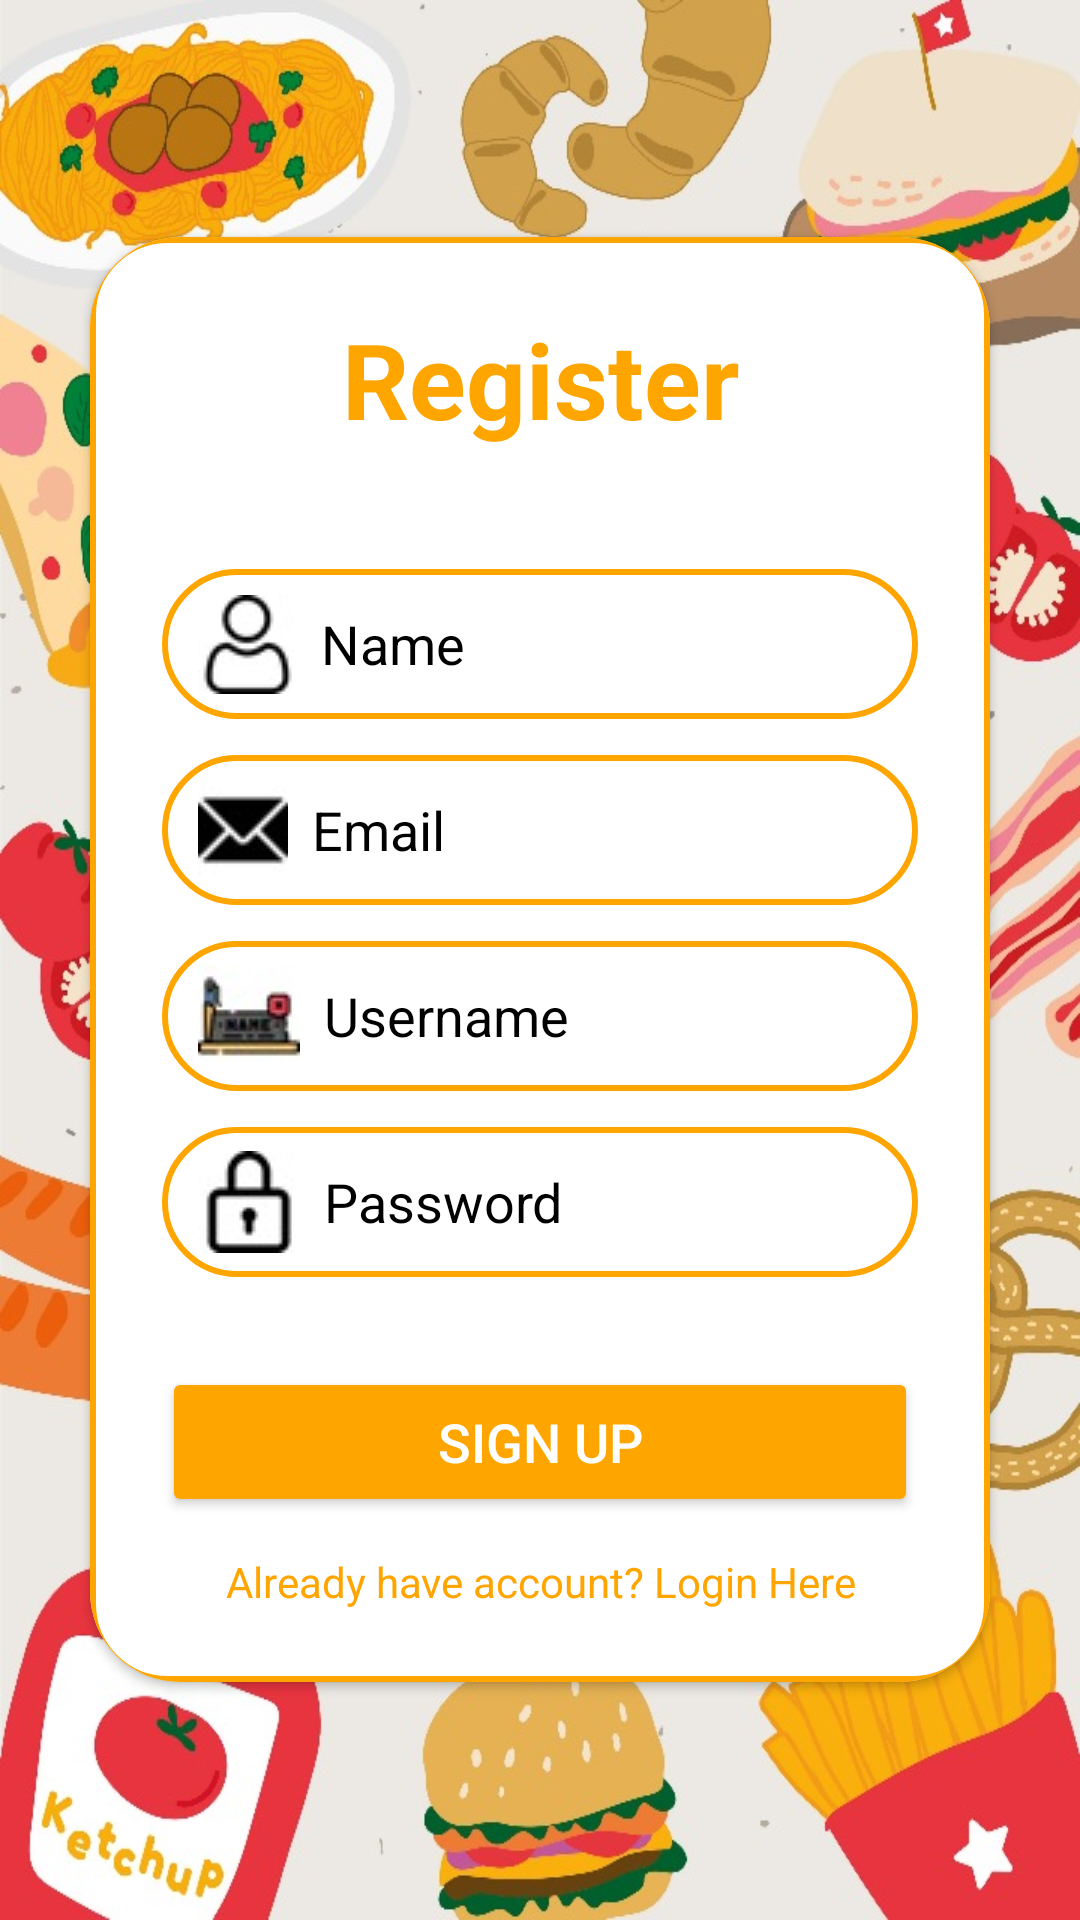

Android layout source for this screen:
<!-- AndroidManifest.xml: application theme Theme.SUKAMAKAN -->
<!-- res/layout/activity_register.xml -->
<?xml version="1.0" encoding="utf-8"?>
<androidx.constraintlayout.widget.ConstraintLayout xmlns:android="http://schemas.android.com/apk/res/android"
    xmlns:app="http://schemas.android.com/apk/res-auto"
    xmlns:tools="http://schemas.android.com/tools"
    android:layout_width="match_parent"
    android:layout_height="match_parent"
    tools:context=".RegisterActivity">

    <LinearLayout
        android:layout_width="match_parent"
        android:layout_height="match_parent"
        android:background="@drawable/bg"
        android:gravity="center"
        android:orientation="vertical"
        tools:layout_editor_absoluteX="34dp"
        tools:layout_editor_absoluteY="-360dp">

        <androidx.cardview.widget.CardView
            android:layout_width="match_parent"
            android:layout_height="wrap_content"
            android:layout_margin="30dp"
            android:elevation="20dp"
            app:cardBackgroundColor="@color/white"
            app:cardCornerRadius="30dp">

            <LinearLayout
                android:layout_width="match_parent"
                android:layout_height="wrap_content"
                android:orientation="vertical"
                android:layout_gravity="center_horizontal"
                android:padding="24dp"
                android:background="@drawable/bgrectangle">


                <TextView
                    android:id="@+id/title"
                    android:layout_width="match_parent"
                    android:layout_height="wrap_content"
                    android:text="Register"
                    android:textColor="#FFA500"
                    android:textStyle="bold"
                    android:textSize="35sp"
                    android:textAlignment="center"
                    />

                <EditText
                    android:id="@+id/reg_name"
                    android:layout_width="match_parent"
                    android:layout_height="50dp"
                    android:ems="10"
                    android:padding="12dp"
                    android:hint="Name"
                    android:textColorHint="#FF000000"
                    android:layout_marginTop="40dp"
                    android:background="@drawable/bgrectangle"
                    android:drawableStart="@drawable/name"
                    android:drawablePadding="8dp"
                    android:textColor="@color/black"
                    android:inputType="text"
                    />

                <EditText
                    android:id="@+id/reg_email"
                    android:layout_width="match_parent"
                    android:layout_height="50dp"
                    android:ems="10"
                    android:padding="12dp"
                    android:hint="Email"
                    android:textColorHint="#FF000000"
                    android:layout_marginTop="12dp"
                    android:background="@drawable/bgrectangle"
                    android:drawableStart="@drawable/email"
                    android:drawablePadding="8dp"
                    android:textColor="@color/black"
                    android:inputType="textEmailAddress" />

                <EditText
                    android:id="@+id/reg_username"
                    android:layout_width="match_parent"
                    android:layout_height="50dp"
                    android:ems="10"
                    android:padding="12dp"
                    android:hint="Username"
                    android:textColorHint="#FF000000"
                    android:layout_marginTop="12dp"
                    android:background="@drawable/bgrectangle"
                    android:drawableStart="@drawable/username"
                    android:drawablePadding="8dp"
                    android:textColor="@color/black"
                    android:inputType="text"
                    />

                <EditText
                    android:id="@+id/reg_password"
                    android:layout_width="match_parent"
                    android:layout_height="50dp"
                    android:ems="10"
                    android:padding="12dp"
                    android:hint="Password"
                    android:textColorHint="#FF000000"
                    android:layout_marginTop="12dp"
                    android:background="@drawable/bgrectangle"
                    android:drawableStart="@drawable/password"
                    android:drawablePadding="8dp"
                    android:textColor="@color/black"
                    android:inputType="numberPassword" />

                <Button
                    android:id="@+id/reg_button"
                    android:layout_width="match_parent"
                    android:layout_height="50dp"
                    android:layout_marginTop="30dp"
                    android:backgroundTint="#FFA500"
                    android:text="Sign Up"
                    android:textColor="#FFFFFF"
                    android:textSize="18sp"
                    app:cornerRadius="25dp" />

                <TextView
                    android:id="@+id/reg_login"
                    android:layout_width="match_parent"
                    android:layout_height="wrap_content"
                    android:layout_marginTop="12dp"
                    android:text="Already have account? Login Here"
                    android:textAlignment="center"
                    android:textColor="#FFA500" />
            </LinearLayout>
        </androidx.cardview.widget.CardView>

    </LinearLayout>
</androidx.constraintlayout.widget.ConstraintLayout>
<!-- resources referenced by this layout -->
<resources>
  <!-- drawable bg: jpeg bitmap (drawable, 117791 bytes) -->
  <!-- drawable bgrectangle (drawable) -->
  <?xml version="1.0" encoding="utf-8"?>
  <selector xmlns:android="http://schemas.android.com/apk/res/android">
      <item>
          <shape android:shape="rectangle">l
              <corners android:radius="25dp"/>
              <stroke android:width="2dp" android:color="#FFA500"/>
          </shape>
      </item>
  </selector>
  <!-- drawable email: jpeg bitmap (drawable, 1246 bytes) -->
  <!-- drawable name: jpeg bitmap (drawable, 1288 bytes) -->
  <!-- drawable password: jpeg bitmap (drawable, 1366 bytes) -->
  <!-- drawable username: jpeg bitmap (drawable, 1357 bytes) -->
  <style name="Theme.SUKAMAKAN" parent="Base.Theme.SUKAMAKAN" />
  <style name="Base.Theme.SUKAMAKAN" parent="Theme.Material3.DayNight.NoActionBar">
          
          
      </style>
  <!-- not gathered from this repository: default colours our renderer supplied (Android Studio template values) -->
  <color name="black">#FF000000</color>
  <color name="white">#FFFFFFFF</color>
</resources>
